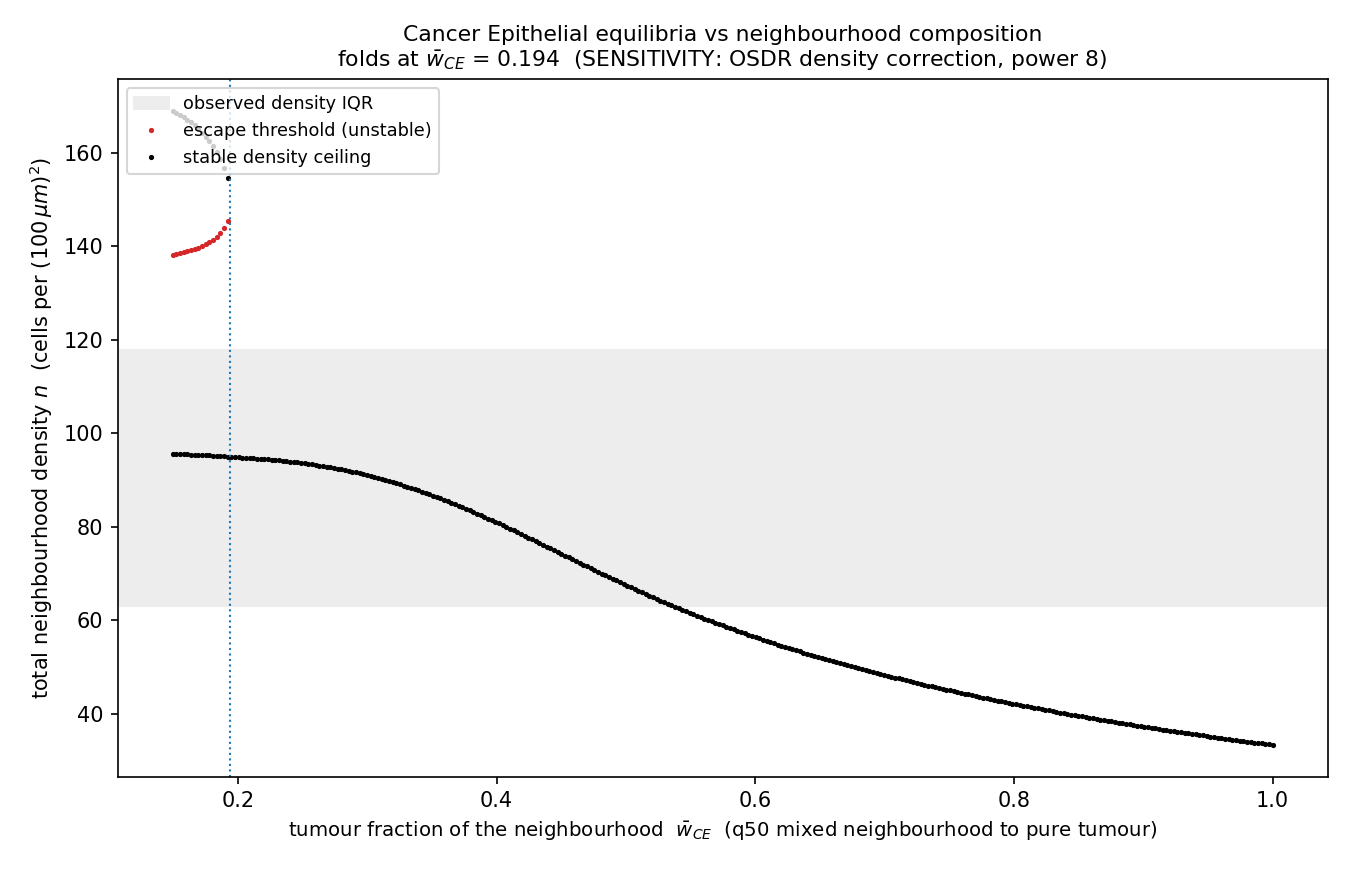

Source data for this figure (header and first rows):
w_CE, crossings
0.1496, [[95.65159521154521, true], [138.2554528…
0.1524, [[95.62846608144966, true], [138.4173567…
0.1553, [[95.58220782125856, true], [138.5792606…
0.1581, [[95.55907869116301, true], [138.7642937…
0.1609, [[95.51282043097191, true], [138.9493267…
0.1638, [[95.46656217078082, true], [139.1806180…
0.1666, [[95.44343304068526, true], [139.4350384…
0.1694, [[95.39717478049417, true], [139.7125880…
0.1723, [[95.35091652030307, true], [140.0595249…
0.1751, [[95.30465826011198, true], [140.4295910…
0.178, [[95.28152913001642, true], [140.8690445…
0.1808, [[95.23527086982533, true], [141.4010145…
0.1836, [[95.18901260963423, true], [142.0255010…
0.1865, [[95.14275434944314, true], [142.8118914…
0.1893, [[95.09649608925203, true], [143.8758314…
0.1921, [[95.05023782906093, true], [145.4023540…
0.195, [[95.00397956886984, true]]
0.1978, [[94.95772130867874, true]]
0.2006, [[94.91146304848765, true]]
0.2035, [[94.842075658201, true]]
0.2063, [[94.7958173980099, true]]
0.2091, [[94.74955913781879, true]]
0.212, [[94.68017174753216, true]]
0.2148, [[94.6107843572455, true]]
0.2176, [[94.56452609705441, true]]
0.2205, [[94.49513870676776, true]]
0.2233, [[94.42575131648111, true]]
0.2261, [[94.35636392619446, true]]
0.229, [[94.28697653590781, true]]
0.2318, [[94.21758914562118, true]]
0.2346, [[94.12507262523897, true]]
0.2375, [[94.05568523495232, true]]
0.2403, [[93.96316871457013, true]]
0.2431, [[93.87065219418794, true]]
0.246, [[93.77813567380574, true]]
0.2488, [[93.68561915342354, true]]
0.2517, [[93.59310263304135, true]]
0.2545, [[93.47745698256361, true]]
0.2573, [[93.36181133208586, true]]
0.2602, [[93.24616568160812, true]]
0.263, [[93.13052003113037, true]]
0.2658, [[93.01487438065263, true]]
0.2687, [[92.87609960007933, true]]
0.2715, [[92.73732481950603, true]]
0.2743, [[92.59855003893274, true]]
0.2772, [[92.45977525835944, true]]
0.28, [[92.2978713476906, true]]
0.2828, [[92.15909656711732, true]]
0.2857, [[91.99719265644846, true]]
0.2885, [[91.81215961568408, true]]
0.2913, [[91.65025570501523, true]]
0.2942, [[91.46522266425085, true]]
0.297, [[91.28018962348645, true]]
0.2998, [[91.09515658272205, true]]
0.3027, [[90.88699441186212, true]]
0.3055, [[90.67883224100217, true]]
0.3083, [[90.47067007014223, true]]
0.3112, [[90.2625078992823, true]]
0.314, [[90.05434572842235, true]]
0.3168, [[89.82305442746686, true]]
... 241 more rows
